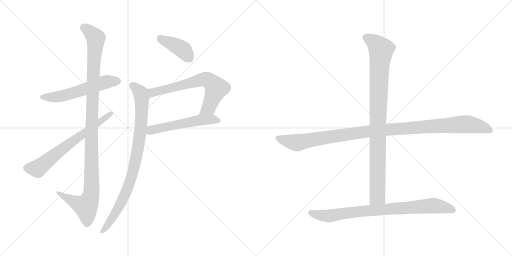
t = 0.00 s
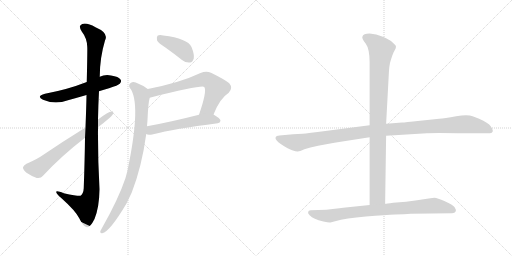
t = 1.81 s
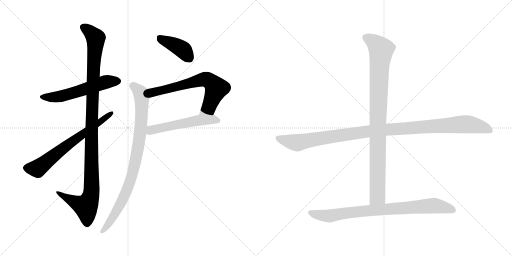
t = 3.63 s
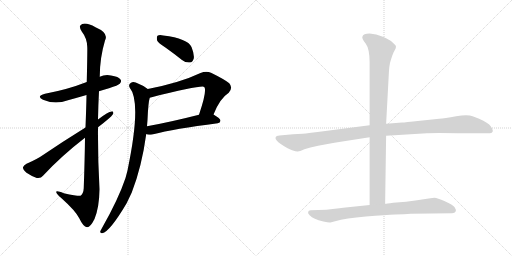
t = 5.44 s
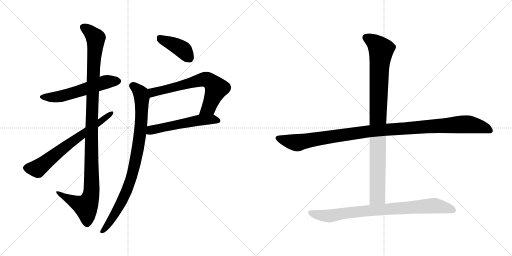
t = 7.25 s
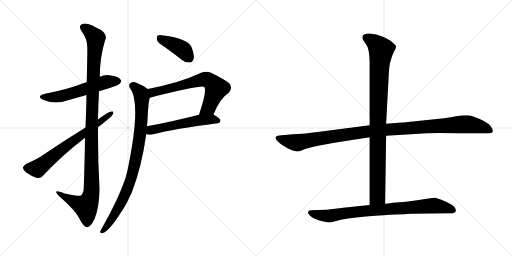
t = 9.06 s

The animated SVG that drew these frames (rendered in a browser with its animation timeline set to each time). Animation: 10 CSS @keyframes rules; one cycle of 9.06 s.

<svg version="1.1" viewBox="0 0 2048 1024" xmlns="http://www.w3.org/2000/svg">
  <g stroke="lightgray" stroke-dasharray="1,1" stroke-width="1" transform="scale(4, 4)">
    <line x1="0" y1="0" x2="256" y2="256"></line>
    <line x1="256" y1="0" x2="0" y2="256"></line>
    <line x1="128" y1="0" x2="128" y2="256"></line>
    <line x1="0" y1="128" x2="256" y2="128"></line>
    <line x1="256" y1="0" x2="512" y2="256"></line>
    <line x1="512" y1="0" x2="256" y2="256"></line>
    <line x1="384" y1="0" x2="384" y2="256"></line>
    <line x1="256" y1="128" x2="512" y2="128"></line>
  </g>
<g transform="scale(1, -1) translate(0, -850)">
   <style type="text/css">
    @keyframes keyframes0 {
      from {
       stroke: black;
       stroke-dashoffset: 564;
       stroke-width: 128;
       }
       65% {
       animation-timing-function: step-end;
       stroke: black;
       stroke-dashoffset: 0;
       stroke-width: 128;
       }
       to {
       stroke: black;
       stroke-width: 1024;
       }
       }
       #make-me-a-hanzi-animation-0 {
         animation: keyframes0 0.708984s both;
         animation-delay: 0.000000s;
         animation-timing-function: linear;
       }
    @keyframes keyframes1 {
      from {
       stroke: black;
       stroke-dashoffset: 1126;
       stroke-width: 128;
       }
       79% {
       animation-timing-function: step-end;
       stroke: black;
       stroke-dashoffset: 0;
       stroke-width: 128;
       }
       to {
       stroke: black;
       stroke-width: 1024;
       }
       }
       #make-me-a-hanzi-animation-1 {
         animation: keyframes1 1.166341s both;
         animation-delay: 0.708984s;
         animation-timing-function: linear;
       }
    @keyframes keyframes2 {
      from {
       stroke: black;
       stroke-dashoffset: 670;
       stroke-width: 128;
       }
       69% {
       animation-timing-function: step-end;
       stroke: black;
       stroke-dashoffset: 0;
       stroke-width: 128;
       }
       to {
       stroke: black;
       stroke-width: 1024;
       }
       }
       #make-me-a-hanzi-animation-2 {
         animation: keyframes2 0.795247s both;
         animation-delay: 1.875325s;
         animation-timing-function: linear;
       }
    @keyframes keyframes3 {
      from {
       stroke: black;
       stroke-dashoffset: 404;
       stroke-width: 128;
       }
       57% {
       animation-timing-function: step-end;
       stroke: black;
       stroke-dashoffset: 0;
       stroke-width: 128;
       }
       to {
       stroke: black;
       stroke-width: 1024;
       }
       }
       #make-me-a-hanzi-animation-3 {
         animation: keyframes3 0.578776s both;
         animation-delay: 2.670572s;
         animation-timing-function: linear;
       }
    @keyframes keyframes4 {
      from {
       stroke: black;
       stroke-dashoffset: 665;
       stroke-width: 128;
       }
       68% {
       animation-timing-function: step-end;
       stroke: black;
       stroke-dashoffset: 0;
       stroke-width: 128;
       }
       to {
       stroke: black;
       stroke-width: 1024;
       }
       }
       #make-me-a-hanzi-animation-4 {
         animation: keyframes4 0.791178s both;
         animation-delay: 3.249348s;
         animation-timing-function: linear;
       }
    @keyframes keyframes5 {
      from {
       stroke: black;
       stroke-dashoffset: 543;
       stroke-width: 128;
       }
       64% {
       animation-timing-function: step-end;
       stroke: black;
       stroke-dashoffset: 0;
       stroke-width: 128;
       }
       to {
       stroke: black;
       stroke-width: 1024;
       }
       }
       #make-me-a-hanzi-animation-5 {
         animation: keyframes5 0.691895s both;
         animation-delay: 4.040526s;
         animation-timing-function: linear;
       }
    @keyframes keyframes6 {
      from {
       stroke: black;
       stroke-dashoffset: 888;
       stroke-width: 128;
       }
       74% {
       animation-timing-function: step-end;
       stroke: black;
       stroke-dashoffset: 0;
       stroke-width: 128;
       }
       to {
       stroke: black;
       stroke-width: 1024;
       }
       }
       #make-me-a-hanzi-animation-6 {
         animation: keyframes6 0.972656s both;
         animation-delay: 4.732421s;
         animation-timing-function: linear;
       }
    @keyframes keyframes7 {
      from {
       stroke: black;
       stroke-dashoffset: 1118;
       stroke-width: 128;
       }
       78% {
       animation-timing-function: step-end;
       stroke: black;
       stroke-dashoffset: 0;
       stroke-width: 128;
       }
       to {
       stroke: black;
       stroke-width: 1024;
       }
       }
       #make-me-a-hanzi-animation-7 {
         animation: keyframes7 1.159831s both;
         animation-delay: 5.705077s;
         animation-timing-function: linear;
       }
    @keyframes keyframes8 {
      from {
       stroke: black;
       stroke-dashoffset: 959;
       stroke-width: 128;
       }
       76% {
       animation-timing-function: step-end;
       stroke: black;
       stroke-dashoffset: 0;
       stroke-width: 128;
       }
       to {
       stroke: black;
       stroke-width: 1024;
       }
       }
       #make-me-a-hanzi-animation-8 {
         animation: keyframes8 1.030436s both;
         animation-delay: 6.864908s;
         animation-timing-function: linear;
       }
    @keyframes keyframes9 {
      from {
       stroke: black;
       stroke-dashoffset: 831;
       stroke-width: 128;
       }
       73% {
       animation-timing-function: step-end;
       stroke: black;
       stroke-dashoffset: 0;
       stroke-width: 128;
       }
       to {
       stroke: black;
       stroke-width: 1024;
       }
       }
       #make-me-a-hanzi-animation-9 {
         animation: keyframes9 0.926270s both;
         animation-delay: 7.895344s;
         animation-timing-function: linear;
       }
</style>
<path d="M 396.0 485.5 Q 415.0 492.5 436.0 497.5 Q 473.0 509.5 479.0 515.5 Q 488.0 524.5 482.0 532.5 Q 475.0 544.5 444.0 548.5 Q 419.0 552.5 399.0 543.5 L 347.0 522.5 Q 271.0 492.5 180.0 475.5 Q 143.0 465.5 172.0 451.5 Q 220.0 430.5 272.0 449.5 Q 308.0 459.5 346.0 470.5 L 396.0 485.5 Z" fill="lightgray"></path> 
<path d="M 340.0 299.5 Q 339.0 211.5 335.0 98.5 Q 334.0 76.5 322.0 67.5 Q 316.0 64.5 255.0 77.5 Q 222.0 90.5 225.0 81.5 Q 226.0 74.5 245.0 58.5 Q 303.0 6.5 317.0 -22.5 Q 333.0 -56.5 348.0 -58.5 Q 361.0 -59.5 378.0 -25.5 Q 397.0 20.5 398.0 93.5 Q 391.0 217.5 392.0 341.5 L 392.0 372.5 Q 393.0 430.5 396.0 485.5 L 399.0 543.5 Q 399.0 618.5 420.0 688.5 Q 436.0 718.5 382.0 741.5 Q 348.0 760.5 329.0 754.5 Q 311.0 747.5 327.0 724.5 Q 348.0 697.5 349.0 663.5 Q 350.0 647.5 347.0 522.5 L 346.0 470.5 Q 345.0 415.5 342.0 340.5 L 340.0 299.5 Z" fill="lightgray"></path> 
<path d="M 342.0 340.5 Q 245.0 280.5 160.0 222.5 Q 127.0 203.5 106.0 195.5 Q 94.0 188.5 92.0 181.5 Q 91.0 172.5 106.0 159.5 Q 125.0 146.5 147.0 138.5 Q 163.0 135.5 172.0 147.5 Q 245.0 226.5 340.0 299.5 L 392.0 341.5 Q 443.0 380.5 451.0 392.5 Q 457.0 405.5 446.0 404.5 Q 434.0 404.5 392.0 372.5 L 342.0 340.5 Z" fill="lightgray"></path> 
<path d="M 663.0 659.5 Q 694.0 637.5 728.0 610.5 Q 743.0 598.5 760.0 600.5 Q 770.0 601.5 775.0 616.5 Q 778.0 632.5 766.0 662.5 Q 751.0 696.5 653.0 708.5 Q 637.0 711.5 630.0 707.5 Q 626.0 703.5 628.0 689.5 Q 632.0 679.5 663.0 659.5 Z" fill="lightgray"></path> 
<path d="M 854.0 392.5 Q 879.0 456.5 915.0 479.5 Q 933.0 498.5 917.0 517.5 Q 899.0 532.5 844.0 559.5 Q 825.0 566.5 802.0 558.5 Q 720.0 519.5 591.0 494.5 C 562.0 488.5 570.0 452.5 599.0 459.5 Q 806.0 510.5 817.0 502.5 Q 829.0 487.5 796.0 391.5 C 786.0 363.5 843.0 364.5 854.0 392.5 Z" fill="lightgray"></path> 
<path d="M 585.0 314.5 Q 591.0 308.5 613.0 313.5 Q 695.0 335.5 871.0 357.5 Q 881.0 358.5 882.0 367.5 Q 882.0 376.5 854.0 392.5 C 838.0 402.5 825.0 398.5 796.0 391.5 Q 678.0 361.5 588.0 345.5 C 558.0 340.5 557.0 324.5 585.0 314.5 Z" fill="lightgray"></path> 
<path d="M 591.0 494.5 Q 578.0 506.5 554.0 515.5 Q 535.0 525.5 524.0 519.5 Q 512.0 512.5 519.0 499.5 Q 567.0 441.5 510.0 168.5 Q 506.0 153.5 502.0 138.5 Q 474.0 54.5 408.0 -61.5 Q 404.0 -68.5 401.0 -74.5 Q 400.0 -84.5 409.0 -82.5 Q 439.0 -76.5 506.0 36.5 Q 516.0 57.5 527.0 80.5 Q 567.0 182.5 585.0 314.5 L 588.0 345.5 Q 589.0 358.5 590.0 370.5 Q 593.0 442.5 599.0 459.5 C 604.0 485.5 604.0 485.5 591.0 494.5 Z" fill="lightgray"></path> 
<path d="M 1478.5 349.5 L 1270.5 322.5 Q 1233.5 317.5 1210.5 315.5 L 1172.5 313.5 L 1117.5 308.5 Q 1104.5 307.5 1102.5 301.5 Q 1098.5 291.5 1124.5 273.5 Q 1150.5 255.5 1168.5 249.5 Q 1186.5 243.5 1191.5 244.5 Q 1197.5 244.5 1217.5 253.5 Q 1238.5 261.5 1272.5 267.5 L 1337.5 279.5 L 1478.5 301.5 L 1544.5 307.5 L 1707.5 317.5 Q 1745.5 319.5 1832.5 317.5 L 1958.5 317.5 Q 1966.5 317.5 1970.5 323.5 Q 1973.5 329.5 1963.5 344.5 Q 1953.5 359.5 1916.5 375.5 L 1890.5 385.5 Q 1871.5 392.5 1824.5 385.5 Q 1777.5 377.5 1756.5 375.5 L 1680.5 367.5 Q 1617.5 360.5 1608.5 360.5 L 1544.5 355.5 L 1478.5 349.5 Z" fill="lightgray"></path> 
<path d="M 1562.5 607.5 Q 1568.5 628.5 1574.5 641.5 L 1582.5 656.5 Q 1584.5 663.5 1583.5 666.5 Q 1582.5 669.5 1570.5 680.5 Q 1559.5 691.5 1531.5 703.5 Q 1504.5 715.5 1478.5 716.5 Q 1452.5 716.5 1449.5 703.5 Q 1446.5 696.5 1462.5 676.5 Q 1478.5 655.5 1478.5 600.5 L 1478.5 349.5 L 1478.5 301.5 L 1478.5 30.5 C 1478.5 0.5 1540.5 5.5 1540.5 35.5 L 1544.5 307.5 L 1544.5 355.5 L 1554.5 541.5 Q 1556.5 592.5 1562.5 607.5 Z" fill="lightgray"></path> 
<path d="M 1478.5 30.5 L 1372.5 19.5 Q 1358.5 18.5 1339.5 15.5 L 1305.5 11.5 L 1242.5 9.5 Q 1233.5 9.5 1232.5 2.5 Q 1230.5 -2.5 1238.5 -10.5 Q 1246.5 -18.5 1259.5 -24.5 Q 1272.5 -30.5 1293.5 -35.5 Q 1315.5 -40.5 1321.5 -39.5 L 1340.5 -34.5 Q 1382.5 -22.5 1463.5 -15.5 Q 1544.5 -8.5 1581.5 -7.5 Q 1618.5 -6.5 1643.5 -4.5 L 1808.5 -2.5 Q 1819.5 -2.5 1822.5 4.5 Q 1825.5 11.5 1818.5 21.5 Q 1811.5 31.5 1779.5 45.5 Q 1748.5 59.5 1737.5 59.5 Q 1726.5 59.5 1668.5 49.5 L 1624.5 43.5 L 1572.5 39.5 Q 1545.5 35.5 1540.5 35.5 L 1478.5 30.5 Z" fill="lightgray"></path> 
      <clipPath id="make-me-a-hanzi-clip-0">
      <path d="M 396.0 485.5 Q 415.0 492.5 436.0 497.5 Q 473.0 509.5 479.0 515.5 Q 488.0 524.5 482.0 532.5 Q 475.0 544.5 444.0 548.5 Q 419.0 552.5 399.0 543.5 L 347.0 522.5 Q 271.0 492.5 180.0 475.5 Q 143.0 465.5 172.0 451.5 Q 220.0 430.5 272.0 449.5 Q 308.0 459.5 346.0 470.5 L 396.0 485.5 Z" fill="lightgray"></path>
      </clipPath>
      <path clip-path="url(#make-me-a-hanzi-clip-0)" d="M 173.0 464.5 L 233.0 463.5 L 414.0 520.5 L 472.0 525.5 " fill="none" id="make-me-a-hanzi-animation-0" stroke-dasharray="436 872" stroke-linecap="round"></path>

      <clipPath id="make-me-a-hanzi-clip-1">
      <path d="M 340.0 299.5 Q 339.0 211.5 335.0 98.5 Q 334.0 76.5 322.0 67.5 Q 316.0 64.5 255.0 77.5 Q 222.0 90.5 225.0 81.5 Q 226.0 74.5 245.0 58.5 Q 303.0 6.5 317.0 -22.5 Q 333.0 -56.5 348.0 -58.5 Q 361.0 -59.5 378.0 -25.5 Q 397.0 20.5 398.0 93.5 Q 391.0 217.5 392.0 341.5 L 392.0 372.5 Q 393.0 430.5 396.0 485.5 L 399.0 543.5 Q 399.0 618.5 420.0 688.5 Q 436.0 718.5 382.0 741.5 Q 348.0 760.5 329.0 754.5 Q 311.0 747.5 327.0 724.5 Q 348.0 697.5 349.0 663.5 Q 350.0 647.5 347.0 522.5 L 346.0 470.5 Q 345.0 415.5 342.0 340.5 L 340.0 299.5 Z" fill="lightgray"></path>
      </clipPath>
      <path clip-path="url(#make-me-a-hanzi-clip-1)" d="M 336.0 738.5 L 352.0 730.5 L 383.0 698.5 L 371.0 535.5 L 363.0 66.5 L 343.0 24.5 L 243.0 71.5 L 242.0 78.5 L 231.0 78.5 " fill="none" id="make-me-a-hanzi-animation-1" stroke-dasharray="998 1996" stroke-linecap="round"></path>

      <clipPath id="make-me-a-hanzi-clip-2">
      <path d="M 342.0 340.5 Q 245.0 280.5 160.0 222.5 Q 127.0 203.5 106.0 195.5 Q 94.0 188.5 92.0 181.5 Q 91.0 172.5 106.0 159.5 Q 125.0 146.5 147.0 138.5 Q 163.0 135.5 172.0 147.5 Q 245.0 226.5 340.0 299.5 L 392.0 341.5 Q 443.0 380.5 451.0 392.5 Q 457.0 405.5 446.0 404.5 Q 434.0 404.5 392.0 372.5 L 342.0 340.5 Z" fill="lightgray"></path>
      </clipPath>
      <path clip-path="url(#make-me-a-hanzi-clip-2)" d="M 103.0 179.5 L 150.0 176.5 L 278.0 277.5 L 444.0 396.5 " fill="none" id="make-me-a-hanzi-animation-2" stroke-dasharray="542 1084" stroke-linecap="round"></path>

      <clipPath id="make-me-a-hanzi-clip-3">
      <path d="M 663.0 659.5 Q 694.0 637.5 728.0 610.5 Q 743.0 598.5 760.0 600.5 Q 770.0 601.5 775.0 616.5 Q 778.0 632.5 766.0 662.5 Q 751.0 696.5 653.0 708.5 Q 637.0 711.5 630.0 707.5 Q 626.0 703.5 628.0 689.5 Q 632.0 679.5 663.0 659.5 Z" fill="lightgray"></path>
      </clipPath>
      <path clip-path="url(#make-me-a-hanzi-clip-3)" d="M 636.0 701.5 L 729.0 653.5 L 756.0 619.5 " fill="none" id="make-me-a-hanzi-animation-3" stroke-dasharray="276 552" stroke-linecap="round"></path>

      <clipPath id="make-me-a-hanzi-clip-4">
      <path d="M 854.0 392.5 Q 879.0 456.5 915.0 479.5 Q 933.0 498.5 917.0 517.5 Q 899.0 532.5 844.0 559.5 Q 825.0 566.5 802.0 558.5 Q 720.0 519.5 591.0 494.5 C 562.0 488.5 570.0 452.5 599.0 459.5 Q 806.0 510.5 817.0 502.5 Q 829.0 487.5 796.0 391.5 C 786.0 363.5 843.0 364.5 854.0 392.5 Z" fill="lightgray"></path>
      </clipPath>
      <path clip-path="url(#make-me-a-hanzi-clip-4)" d="M 601.0 490.5 L 614.0 479.5 L 807.0 531.5 L 839.0 527.5 L 865.0 497.5 L 835.0 420.5 L 803.0 401.5 " fill="none" id="make-me-a-hanzi-animation-4" stroke-dasharray="537 1074" stroke-linecap="round"></path>

      <clipPath id="make-me-a-hanzi-clip-5">
      <path d="M 585.0 314.5 Q 591.0 308.5 613.0 313.5 Q 695.0 335.5 871.0 357.5 Q 881.0 358.5 882.0 367.5 Q 882.0 376.5 854.0 392.5 C 838.0 402.5 825.0 398.5 796.0 391.5 Q 678.0 361.5 588.0 345.5 C 558.0 340.5 557.0 324.5 585.0 314.5 Z" fill="lightgray"></path>
      </clipPath>
      <path clip-path="url(#make-me-a-hanzi-clip-5)" d="M 593.0 321.5 L 611.0 332.5 L 793.0 369.5 L 847.0 374.5 L 872.0 367.5 " fill="none" id="make-me-a-hanzi-animation-5" stroke-dasharray="415 830" stroke-linecap="round"></path>

      <clipPath id="make-me-a-hanzi-clip-6">
      <path d="M 591.0 494.5 Q 578.0 506.5 554.0 515.5 Q 535.0 525.5 524.0 519.5 Q 512.0 512.5 519.0 499.5 Q 567.0 441.5 510.0 168.5 Q 506.0 153.5 502.0 138.5 Q 474.0 54.5 408.0 -61.5 Q 404.0 -68.5 401.0 -74.5 Q 400.0 -84.5 409.0 -82.5 Q 439.0 -76.5 506.0 36.5 Q 516.0 57.5 527.0 80.5 Q 567.0 182.5 585.0 314.5 L 588.0 345.5 Q 589.0 358.5 590.0 370.5 Q 593.0 442.5 599.0 459.5 C 604.0 485.5 604.0 485.5 591.0 494.5 Z" fill="lightgray"></path>
      </clipPath>
      <path clip-path="url(#make-me-a-hanzi-clip-6)" d="M 529.0 507.5 L 561.0 480.5 L 567.0 459.5 L 562.0 324.5 L 544.0 217.5 L 519.0 119.5 L 484.0 35.5 L 442.0 -34.5 L 410.0 -73.5 " fill="none" id="make-me-a-hanzi-animation-6" stroke-dasharray="760 1520" stroke-linecap="round"></path>

      <clipPath id="make-me-a-hanzi-clip-7">
      <path d="M 1478.5 349.5 L 1270.5 322.5 Q 1233.5 317.5 1210.5 315.5 L 1172.5 313.5 L 1117.5 308.5 Q 1104.5 307.5 1102.5 301.5 Q 1098.5 291.5 1124.5 273.5 Q 1150.5 255.5 1168.5 249.5 Q 1186.5 243.5 1191.5 244.5 Q 1197.5 244.5 1217.5 253.5 Q 1238.5 261.5 1272.5 267.5 L 1337.5 279.5 L 1478.5 301.5 L 1544.5 307.5 L 1707.5 317.5 Q 1745.5 319.5 1832.5 317.5 L 1958.5 317.5 Q 1966.5 317.5 1970.5 323.5 Q 1973.5 329.5 1963.5 344.5 Q 1953.5 359.5 1916.5 375.5 L 1890.5 385.5 Q 1871.5 392.5 1824.5 385.5 Q 1777.5 377.5 1756.5 375.5 L 1680.5 367.5 Q 1617.5 360.5 1608.5 360.5 L 1544.5 355.5 L 1478.5 349.5 Z" fill="lightgray"></path>
      </clipPath>
      <path clip-path="url(#make-me-a-hanzi-clip-7)" d="M 1110.5 298.5 L 1185.5 279.5 L 1474.5 325.5 L 1852.5 353.5 L 1913.5 346.5 L 1961.5 327.5 " fill="none" id="make-me-a-hanzi-animation-7" stroke-dasharray="990 1980" stroke-linecap="round"></path>

      <clipPath id="make-me-a-hanzi-clip-8">
      <path d="M 1562.5 607.5 Q 1568.5 628.5 1574.5 641.5 L 1582.5 656.5 Q 1584.5 663.5 1583.5 666.5 Q 1582.5 669.5 1570.5 680.5 Q 1559.5 691.5 1531.5 703.5 Q 1504.5 715.5 1478.5 716.5 Q 1452.5 716.5 1449.5 703.5 Q 1446.5 696.5 1462.5 676.5 Q 1478.5 655.5 1478.5 600.5 L 1478.5 349.5 L 1478.5 301.5 L 1478.5 30.5 C 1478.5 0.5 1540.5 5.5 1540.5 35.5 L 1544.5 307.5 L 1544.5 355.5 L 1554.5 541.5 Q 1556.5 592.5 1562.5 607.5 Z" fill="lightgray"></path>
      </clipPath>
      <path clip-path="url(#make-me-a-hanzi-clip-8)" d="M 1462.5 700.5 L 1501.5 677.5 L 1524.5 651.5 L 1511.5 388.5 L 1509.5 64.5 L 1485.5 38.5 " fill="none" id="make-me-a-hanzi-animation-8" stroke-dasharray="831 1662" stroke-linecap="round"></path>

      <clipPath id="make-me-a-hanzi-clip-9">
      <path d="M 1478.5 30.5 L 1372.5 19.5 Q 1358.5 18.5 1339.5 15.5 L 1305.5 11.5 L 1242.5 9.5 Q 1233.5 9.5 1232.5 2.5 Q 1230.5 -2.5 1238.5 -10.5 Q 1246.5 -18.5 1259.5 -24.5 Q 1272.5 -30.5 1293.5 -35.5 Q 1315.5 -40.5 1321.5 -39.5 L 1340.5 -34.5 Q 1382.5 -22.5 1463.5 -15.5 Q 1544.5 -8.5 1581.5 -7.5 Q 1618.5 -6.5 1643.5 -4.5 L 1808.5 -2.5 Q 1819.5 -2.5 1822.5 4.5 Q 1825.5 11.5 1818.5 21.5 Q 1811.5 31.5 1779.5 45.5 Q 1748.5 59.5 1737.5 59.5 Q 1726.5 59.5 1668.5 49.5 L 1624.5 43.5 L 1572.5 39.5 Q 1545.5 35.5 1540.5 35.5 L 1478.5 30.5 Z" fill="lightgray"></path>
      </clipPath>
      <path clip-path="url(#make-me-a-hanzi-clip-9)" d="M 1242.5 -0.5 L 1319.5 -13.5 L 1442.5 5.5 L 1718.5 27.5 L 1760.5 25.5 L 1811.5 9.5 " fill="none" id="make-me-a-hanzi-animation-9" stroke-dasharray="703 1406" stroke-linecap="round"></path>

</g>
</svg>
